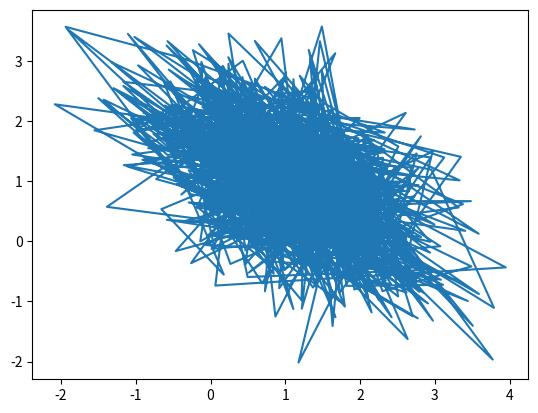

This figure's Python source:

import numpy as np
import matplotlib.pyplot as plt


mean_0 = (1, 1)
cov_identity = [[1,0],[0,1]]
cov_doubled = [[2,0],[0,2]]
cov_d = [[1, 0.5],[0.5, 1]]
cov_e = [[1, -0.5], [-0.5, 1]]
x1, x2 = np.random.multivariate_normal(mean_0, cov_e, 1000).T
plt.plot(x1, x2)
plt.show()